2-way image classification set "spectrograms_dataset" from GitHub (daterka/Use-of-machine-learning-methods-to-diagnose-schizophrenia-based-on-EEG-signal); label vocabulary: schizophrenia negative, schizophrenia positive.

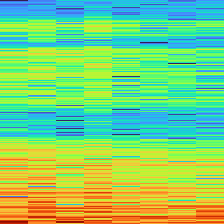
Label: schizophrenia negative

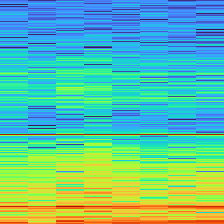
Label: schizophrenia positive

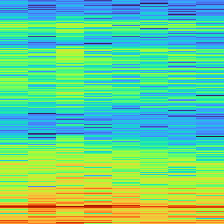
Label: schizophrenia negative

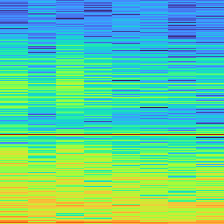
Label: schizophrenia positive

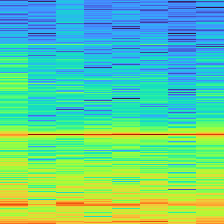
Label: schizophrenia positive

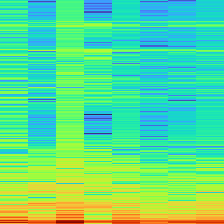
Label: schizophrenia negative
